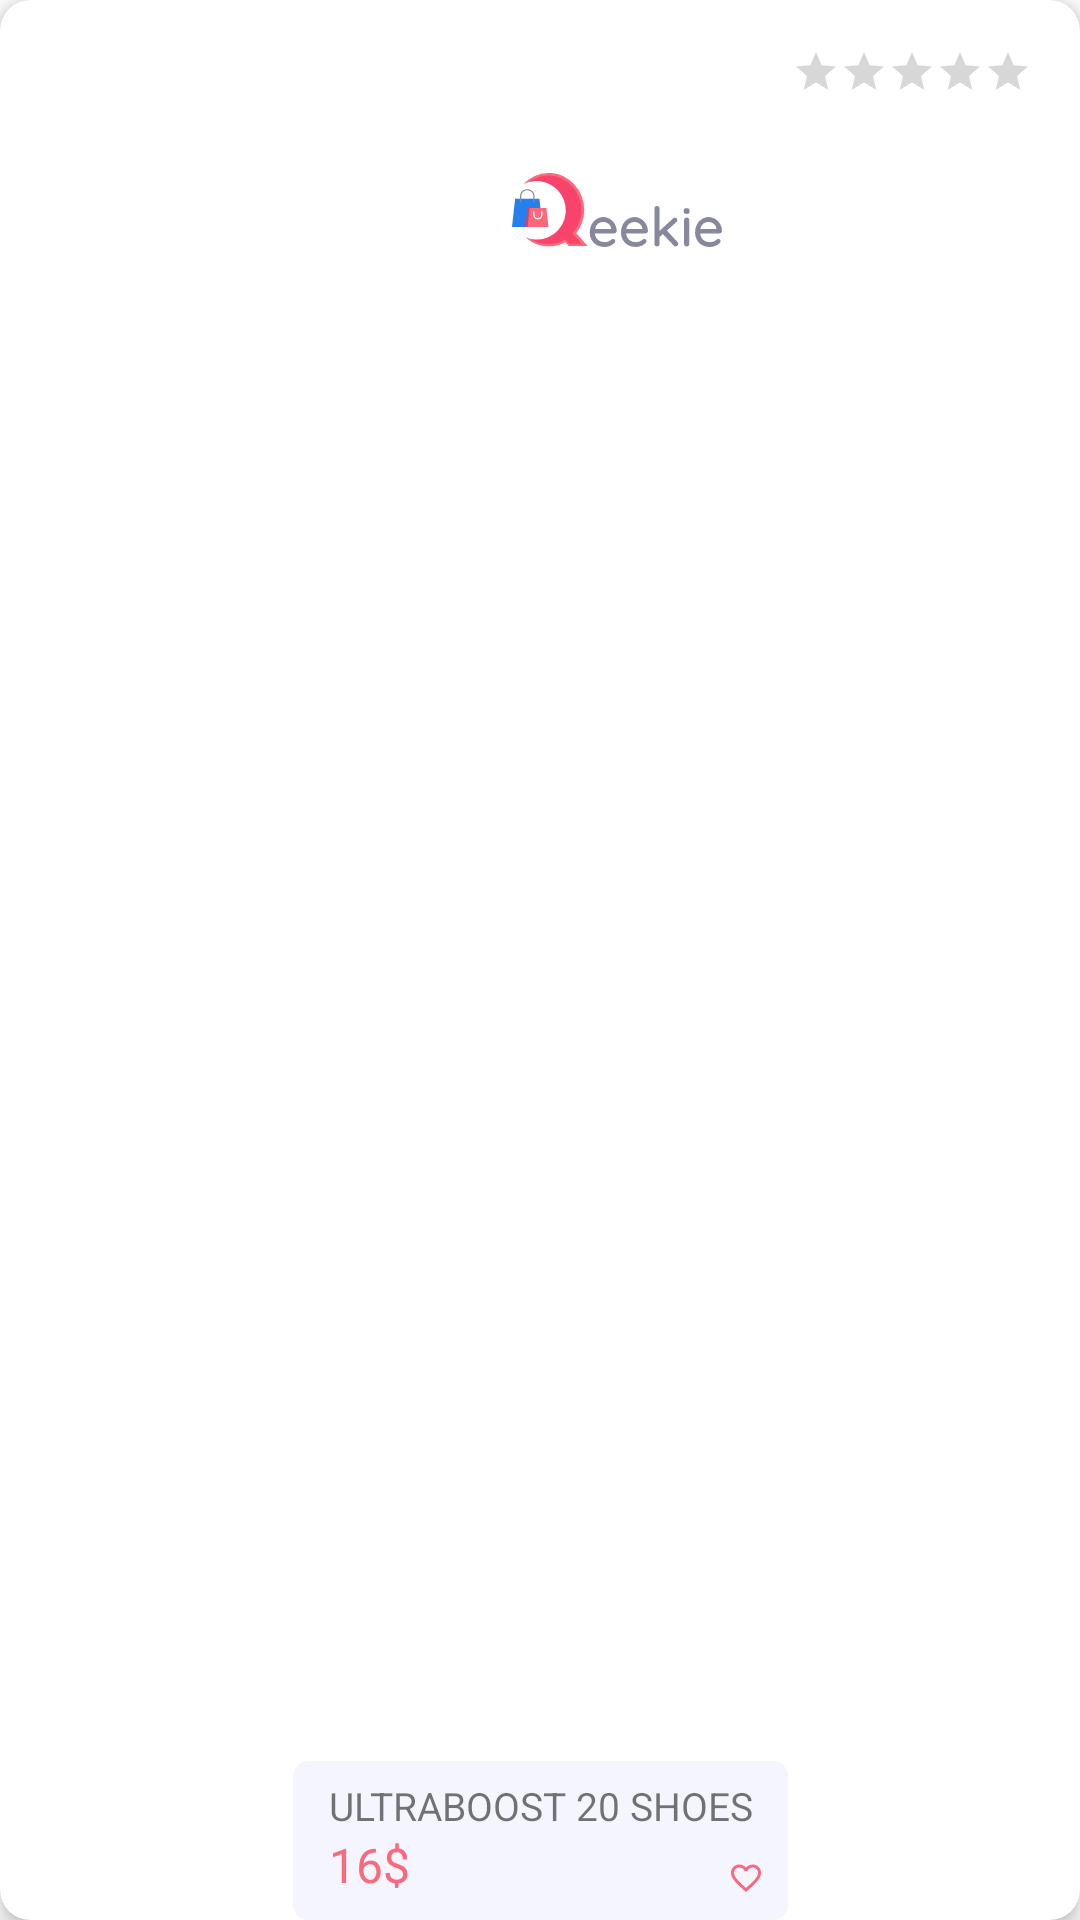

Produce the Android XML layout that renders to this screen, including the resource entries it uses.
<!-- AndroidManifest.xml: application theme Theme.EcommerceKotlin -->
<!-- res/layout/product_in_cat.xml -->
<?xml version="1.0" encoding="utf-8"?>

<androidx.cardview.widget.CardView
    xmlns:tools="http://schemas.android.com/tools"
    android:id="@+id/cardView"
    android:layout_width="165dp"
    android:layout_height="170dp"
    android:layout_margin="6dp"
    app:cardCornerRadius="10dp"
    app:cardElevation="4dp"
    app:layout_constraintBottom_toBottomOf="parent"
    app:layout_constraintEnd_toEndOf="parent"
    app:layout_constraintStart_toStartOf="parent"
    app:layout_constraintTop_toTopOf="parent"
    xmlns:android="http://schemas.android.com/apk/res/android"
    xmlns:app="http://schemas.android.com/apk/res-auto">

    <androidx.constraintlayout.widget.ConstraintLayout
        android:layout_width="match_parent"
        android:layout_height="match_parent">


        <ImageView
            android:id="@+id/imgP"
            android:layout_width="70dp"
            android:layout_height="60dp"

            android:layout_marginTop="8dp"
            android:background="@color/material_white"
            android:src="@drawable/ic_logo"
            app:layout_constraintEnd_toEndOf="parent"
            app:layout_constraintHorizontal_bias="0.589"
            app:layout_constraintStart_toStartOf="parent"
            app:layout_constraintTop_toBottomOf="@+id/ratingBar" />

        <RatingBar
            android:id="@+id/ratingBar"
            style="?android:attr/ratingBarStyleSmall"
            android:layout_width="wrap_content"
            android:layout_height="wrap_content"
            android:layout_marginTop="16dp"
            android:layout_marginEnd="16dp"
            android:layout_marginRight="16dp"
            android:progressTint="@color/red"

            android:isIndicator="true"
            android:numStars="5"

            android:stepSize="0.1"
            app:layout_constraintEnd_toEndOf="parent"
            app:layout_constraintTop_toTopOf="parent" />

        <ImageView
            android:id="@+id/imageView7"
            android:layout_width="wrap_content"
            android:layout_height="wrap_content"
            app:layout_constraintBottom_toBottomOf="parent"
            app:layout_constraintEnd_toEndOf="parent"
            app:layout_constraintStart_toStartOf="parent"
            app:srcCompat="@drawable/ic_back_cat_in_prod" />

        <TextView
            android:id="@+id/textView26"
            android:layout_width="wrap_content"
            android:layout_height="wrap_content"
            android:layout_marginTop="6dp"
            android:text="ULTRABOOST 20 SHOES"
            android:maxLines="1"
            android:textSize="13sp"
            app:layout_constraintEnd_toEndOf="@+id/imageView7"
            app:layout_constraintStart_toStartOf="@+id/imageView7"
            app:layout_constraintTop_toTopOf="@+id/imageView7" />

        <TextView
            android:id="@+id/textView27"
            android:layout_width="wrap_content"
            android:layout_height="wrap_content"
            android:text="16$"
            android:textSize="16sp"
            android:fontFamily="@font/open_sans_semibold"

            android:textColor="@color/red"

            app:layout_constraintStart_toStartOf="@+id/textView26"
            app:layout_constraintTop_toBottomOf="@+id/textView26" />

        <ImageView
            android:id="@+id/imageView8"
            android:layout_width="12dp"
            android:layout_height="12dp"
            android:layout_marginEnd="8dp"
            android:layout_marginRight="8dp"
            android:layout_marginBottom="8dp"
            app:layout_constraintBottom_toBottomOf="@+id/imageView7"
            app:layout_constraintEnd_toEndOf="@+id/imageView7"
            app:srcCompat="@drawable/ic_baseline_favorite_border_24" />


    </androidx.constraintlayout.widget.ConstraintLayout>
</androidx.cardview.widget.CardView>
<!-- resources referenced by this layout -->
<resources>
  <color name="material_white">#FFF</color>
  <color name="red">#FA697C</color>
  <!-- drawable ic_back_cat_in_prod (drawable) -->
  <vector xmlns:android="http://schemas.android.com/apk/res/android"
      android:width="165dp"
      android:height="53dp"
      android:viewportWidth="165"
      android:viewportHeight="53">
    <path
        android:pathData="M5,0L160,0A5,5 0,0 1,165 5L165,48A5,5 0,0 1,160 53L5,53A5,5 0,0 1,0 48L0,5A5,5 0,0 1,5 0z"
        android:fillColor="#f5f5ff"/>
  </vector>
  <!-- drawable ic_baseline_favorite_border_24 (drawable) -->
  <vector xmlns:android=
      "http://schemas.android.com/apk/res/android"
      android:width="24dp"
      android:height="24dp"
      android:viewportWidth="24"
      android:viewportHeight="24"
      android:tint="@color/red">
    <path
        android:fillColor="@color/red"
        android:pathData="M16.5,3c-1.74,0 -3.41,0.81 -4.5,2.09C10.91,3.81 9.24,3 7.5,3 4.42,3 2,5.42 2,8.5c0,3.78 3.4,6.86 8.55,11.54L12,21.35l1.45,-1.32C18.6,15.36 22,12.28 22,8.5 22,5.42 19.58,3 16.5,3zM12.1,18.55l-0.1,0.1 -0.1,-0.1C7.14,14.24 4,11.39 4,8.5 4,6.5 5.5,5 7.5,5c1.54,0 3.04,0.99 3.57,2.36h1.87C13.46,5.99 14.96,5 16.5,5c2,0 3.5,1.5 3.5,3.5 0,2.89 -3.14,5.74 -7.9,10.05z"/>
  </vector>
  <!-- drawable ic_logo: vector/xml drawable (drawable, 6311 chars, omitted) -->
  <style name="Theme.EcommerceKotlin" parent="Theme.MaterialComponents.Light.NoActionBar">
          
          <item name="colorPrimary">@color/blue</item>
          <item name="colorPrimaryDark">@color/blue</item>
          <item name="colorAccent">@color/colorAccent</item>
          <item name="colorPrimaryVariant">@color/colorPrimary</item>
          <item name="colorOnPrimary">@color/colorPrimary</item>
  
          
          <item name="android:statusBarColor" tools:targetApi="l">@color/blue</item>
          
      </style>
  <color name="blue">#74BBFA</color>
  <color name="colorAccent">#FFF</color>
  <color name="colorPrimary">#F8FBFF</color>
</resources>
